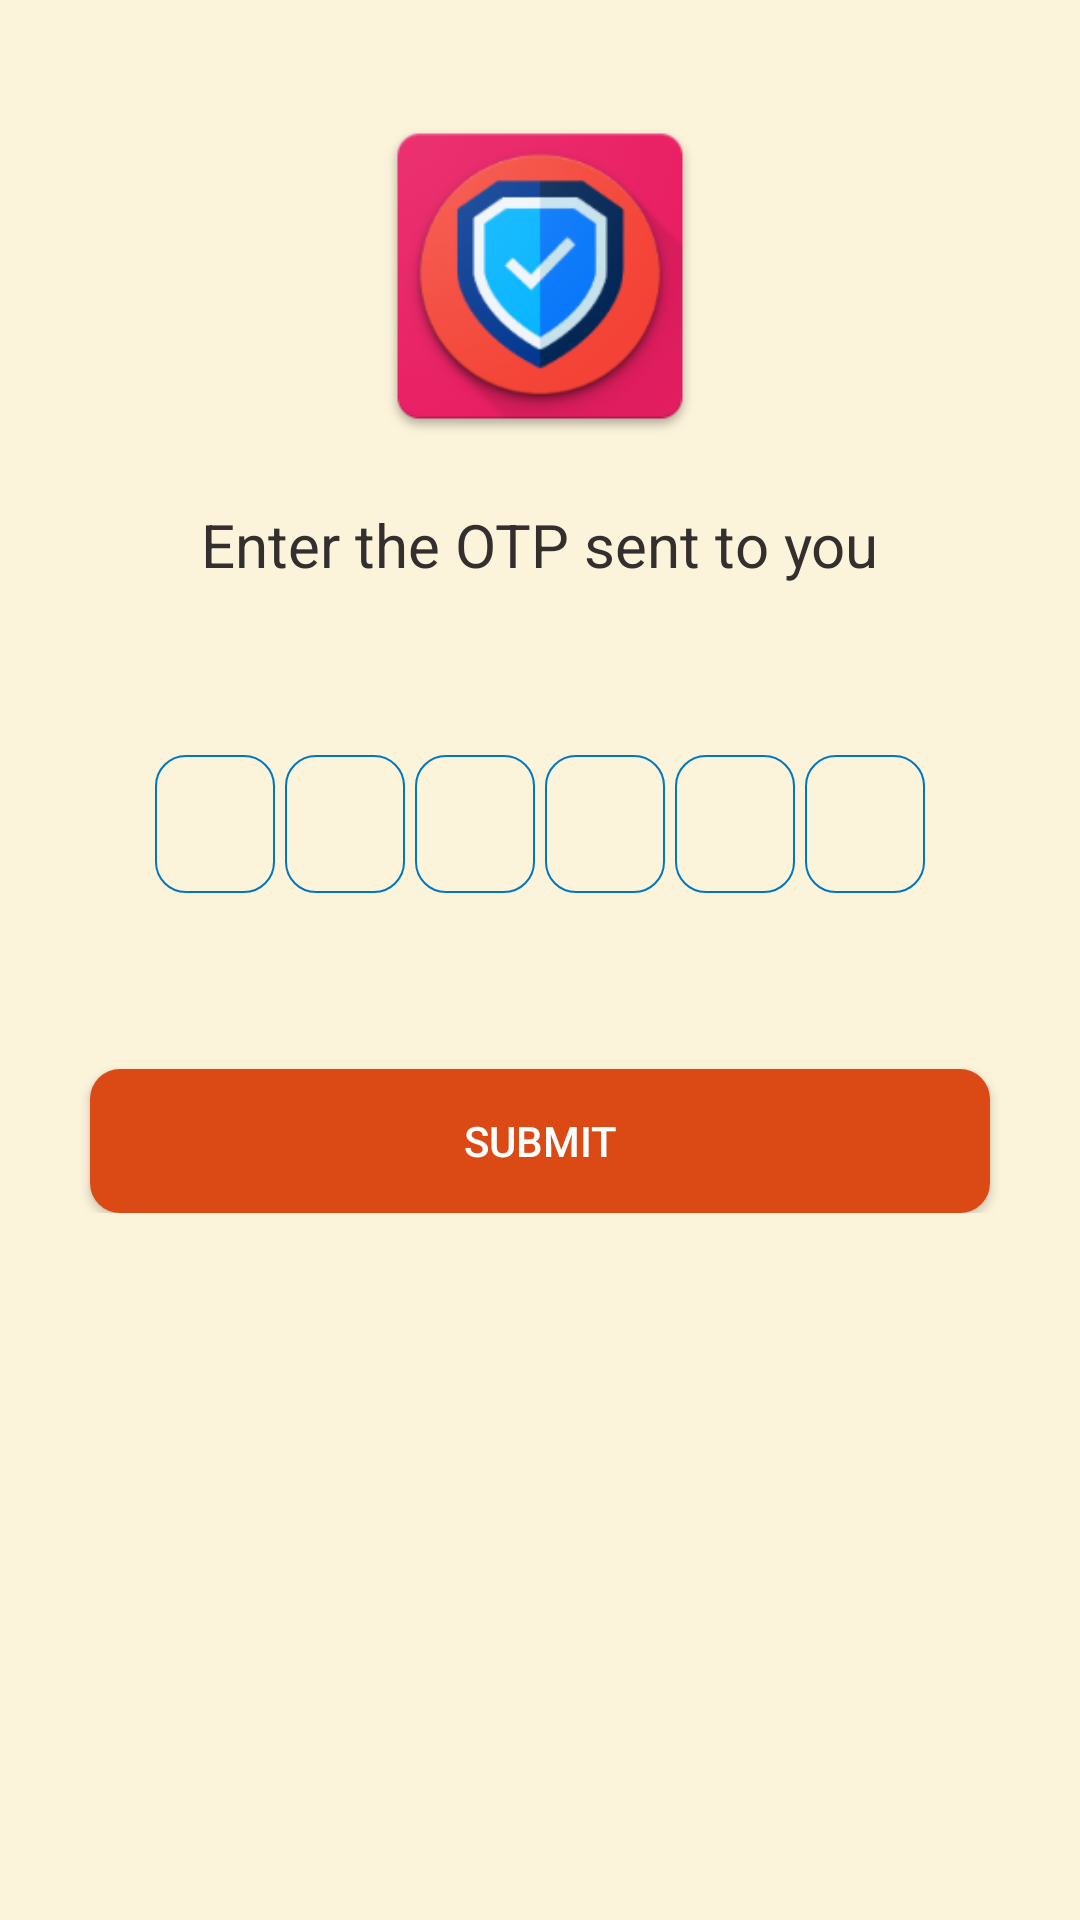

Produce the Android XML layout that renders to this screen, including the resource entries it uses.
<!-- AndroidManifest.xml: application theme Theme.JnUFood -->
<!-- res/layout/fragment_o_t_p__verify.xml -->
<?xml version="1.0" encoding="utf-8"?>
<ScrollView xmlns:android="http://schemas.android.com/apk/res/android"
    xmlns:app="http://schemas.android.com/apk/res-auto"
    xmlns:tools="http://schemas.android.com/tools"
    android:layout_width="match_parent"
    android:layout_height="match_parent"
    android:background="@color/bg_color"
    android:overScrollMode="never"
    android:scrollbars="none"
    tools:context=".Fragment.OTP_Verify">

    <LinearLayout
        android:layout_width="match_parent"
        android:layout_height="match_parent"
        android:gravity="center_horizontal"
        android:orientation="vertical">

        <ImageView
            android:layout_width="120dp"
            android:layout_height="120dp"
            android:layout_marginTop="32dp"
            android:src="@drawable/otp_verified" />

        <TextView
            android:layout_width="wrap_content"
            android:layout_height="wrap_content"
            android:layout_marginTop="16dp"
            android:text="Enter the OTP sent to you"
            android:textColor="#332F2F"
            android:textSize="20sp" />

        <TextView
            android:id="@+id/mobile"
            android:layout_width="match_parent"
            android:layout_height="wrap_content"
            android:layout_marginStart="50dp"
            android:layout_marginTop="5dp"
            android:layout_marginEnd="50dp"
            android:gravity="center"
            android:textColor="#332F2F"
            android:textSize="16sp" />

        <LinearLayout
            android:layout_width="match_parent"
            android:layout_height="wrap_content"
            android:layout_marginTop="30dp"
            android:gravity="center"
            android:orientation="horizontal">

            <EditText
                android:id="@+id/otp1"
                android:layout_width="40dp"
                android:layout_height="46dp"
                android:layout_marginLeft="3dp"
                android:layout_marginRight="1.5dp"
                android:background="@drawable/input_bg"
                android:gravity="center"
                android:imeOptions="actionNext"
                android:importantForAutofill="no"
                android:inputType="number"
                android:maxLength="1"
                android:textColor="@color/black"
                android:textSize="24sp"
                android:textStyle="bold"
                tools:ignore="LabelFor" />

            <EditText
                android:id="@+id/otp2"
                android:layout_width="40dp"
                android:layout_height="46dp"
                android:layout_marginLeft="1.5dp"
                android:layout_marginRight="1.5dp"
                android:background="@drawable/input_bg"
                android:gravity="center"
                android:imeOptions="actionNext"
                android:importantForAutofill="no"
                android:inputType="number"
                android:maxLength="1"
                android:textColor="@color/black"
                android:textSize="24sp"
                android:textStyle="bold"
                tools:ignore="LabelFor" />

            <EditText
                android:id="@+id/otp3"
                android:layout_width="40dp"
                android:layout_height="46dp"
                android:layout_marginLeft="1.5dp"
                android:layout_marginRight="1.5dp"
                android:background="@drawable/input_bg"
                android:gravity="center"
                android:imeOptions="actionNext"
                android:importantForAutofill="no"
                android:inputType="number"
                android:maxLength="1"
                android:textColor="@color/black"
                android:textSize="24sp"
                android:textStyle="bold"
                tools:ignore="LabelFor" />

            <EditText
                android:id="@+id/otp4"
                android:layout_width="40dp"
                android:layout_height="46dp"
                android:layout_marginLeft="1.5dp"
                android:layout_marginRight="1.5dp"
                android:background="@drawable/input_bg"
                android:gravity="center"
                android:imeOptions="actionNext"
                android:importantForAutofill="no"
                android:inputType="number"
                android:maxLength="1"
                android:textColor="@color/black"
                android:textSize="24sp"
                android:textStyle="bold"
                tools:ignore="LabelFor" />

            <EditText
                android:id="@+id/otp5"
                android:layout_width="40dp"
                android:layout_height="46dp"
                android:layout_marginLeft="1.5dp"
                android:layout_marginRight="1.5dp"
                android:background="@drawable/input_bg"
                android:gravity="center"
                android:imeOptions="actionNext"
                android:importantForAutofill="no"
                android:inputType="number"
                android:maxLength="1"
                android:textColor="@color/black"
                android:textSize="24sp"
                android:textStyle="bold"
                tools:ignore="LabelFor" />

            <EditText
                android:id="@+id/otp6"
                android:layout_width="40dp"
                android:layout_height="46dp"
                android:layout_marginLeft="1.5dp"
                android:layout_marginRight="3dp"
                android:background="@drawable/input_bg"
                android:gravity="center"
                android:imeOptions="actionDone"
                android:importantForAutofill="no"
                android:inputType="number"
                android:maxLength="1"
                android:textColor="@color/black"
                android:textSize="24sp"
                android:textStyle="bold"
                tools:ignore="LabelFor" />


        </LinearLayout>

        <LinearLayout
            android:id="@+id/wrong_otp"
            android:layout_width="250dp"
            android:layout_height="wrap_content"
            android:layout_marginTop="2dp"
            android:background="@drawable/wrong_bg"
            android:gravity="center"
            android:orientation="horizontal"
            android:visibility="gone">

            <TextView
                android:layout_width="wrap_content"
                android:layout_height="wrap_content"
                android:text="Incorrect OTP"
                android:textColor="#FF0000"
                android:textSize="14sp" />


        </LinearLayout>

    <LinearLayout
        android:layout_width="match_parent"
        android:layout_height="wrap_content"
        android:layout_marginTop="2dp"
        android:gravity="center"
        android:orientation="horizontal">

        <TextView
            android:id="@+id/time_countdown"
            android:layout_width="wrap_content"
            android:layout_height="wrap_content"
            android:textStyle="bold"
            android:textColor="#009dc4"
            android:textSize="16sp"/>
    </LinearLayout>

        <LinearLayout
            android:layout_width="match_parent"
            android:layout_height="wrap_content"
            android:layout_marginTop="20dp"
            android:gravity="center"
            android:orientation="horizontal">


            <TextView
                android:id="@+id/text_resend"
                android:layout_width="wrap_content"
                android:layout_height="wrap_content"
                android:text="Didn't receive the OTP?"
                android:visibility="gone"
                android:textColor="@color/black"
                android:textSize="14sp" />

            <TextView
                android:id="@+id/resend"
                android:layout_width="wrap_content"
                android:layout_height="wrap_content"
                android:layout_marginStart="3dp"
                android:layout_marginLeft="5dp"
                android:text="Resend"
                android:visibility="gone"
                android:textColor="#E91E63"
                android:textSize="15sp" />

        </LinearLayout>

        <FrameLayout
            android:layout_width="match_parent"
            android:layout_height="wrap_content"
            >

            <Button
                android:id="@+id/btn_otp_submit"
                android:layout_width="match_parent"
                android:layout_height="wrap_content"
                android:layout_marginTop="15dp"
                android:layout_marginLeft="30dp"
                android:layout_marginRight="30dp"
                android:background="@drawable/btn_bg"
                android:text="Submit"
                android:textColor="@color/white" />

            <ProgressBar
                android:id="@+id/progress_bar_o"
                android:layout_width="50dp"
                android:layout_height="50dp"
                android:layout_gravity="center"
                android:background="@drawable/icon"
                android:visibility="gone" />


        </FrameLayout>

    </LinearLayout>
</ScrollView>
<!-- resources referenced by this layout -->
<resources>
  <color name="bg_color">#21FFC107</color>
  <color name="black">#FF000000</color>
  <color name="white">#FFFFFFFF</color>
  <!-- drawable btn_bg (drawable) -->
  <?xml version="1.0" encoding="utf-8"?>
  <shape xmlns:android="http://schemas.android.com/apk/res/android">
   <solid android:color="#DB4914"/>
   <corners android:radius="10dp"/>
  </shape>
  <!-- drawable icon: jpg bitmap (drawable, 34746 bytes) -->
  <!-- drawable input_bg (drawable) -->
  <?xml version="1.0" encoding="utf-8"?>
  <shape xmlns:android="http://schemas.android.com/apk/res/android">
      <stroke android:color="@color/blue" android:width="0.50dp"/>
      <corners android:radius="10dp"/>
  </shape>
  <!-- drawable otp_verified: png bitmap (drawable, 25601 bytes) -->
  <!-- drawable wrong_bg (drawable) -->
  <?xml version="1.0" encoding="utf-8"?>
  <shape xmlns:android="http://schemas.android.com/apk/res/android">
   <stroke android:color="#ff0000" android:width="1dp"/>
   <corners android:radius="2dp"/>
   <solid android:color="#ffbeab"/>
  </shape>
  <style name="Theme.JnUFood" parent="Theme.AppCompat.Light.NoActionBar">
          
          <item name="colorPrimary">@android:color/holo_orange_dark</item>
          <item name="colorPrimaryVariant">@android:color/holo_orange_dark</item>
          <item name="colorOnPrimary">@color/white</item>
          
          <item name="colorSecondary">@color/teal_200</item>
          <item name="colorSecondaryVariant">@color/teal_700</item>
          <item name="colorOnSecondary">@color/black</item>
          
          <item name="android:statusBarColor" tools:targetApi="l">?attr/colorPrimaryVariant</item>
          
      </style>
  <color name="blue">#0077c0</color>
  <color name="teal_200">#FF03DAC5</color>
  <color name="teal_700">#FF018786</color>
</resources>
